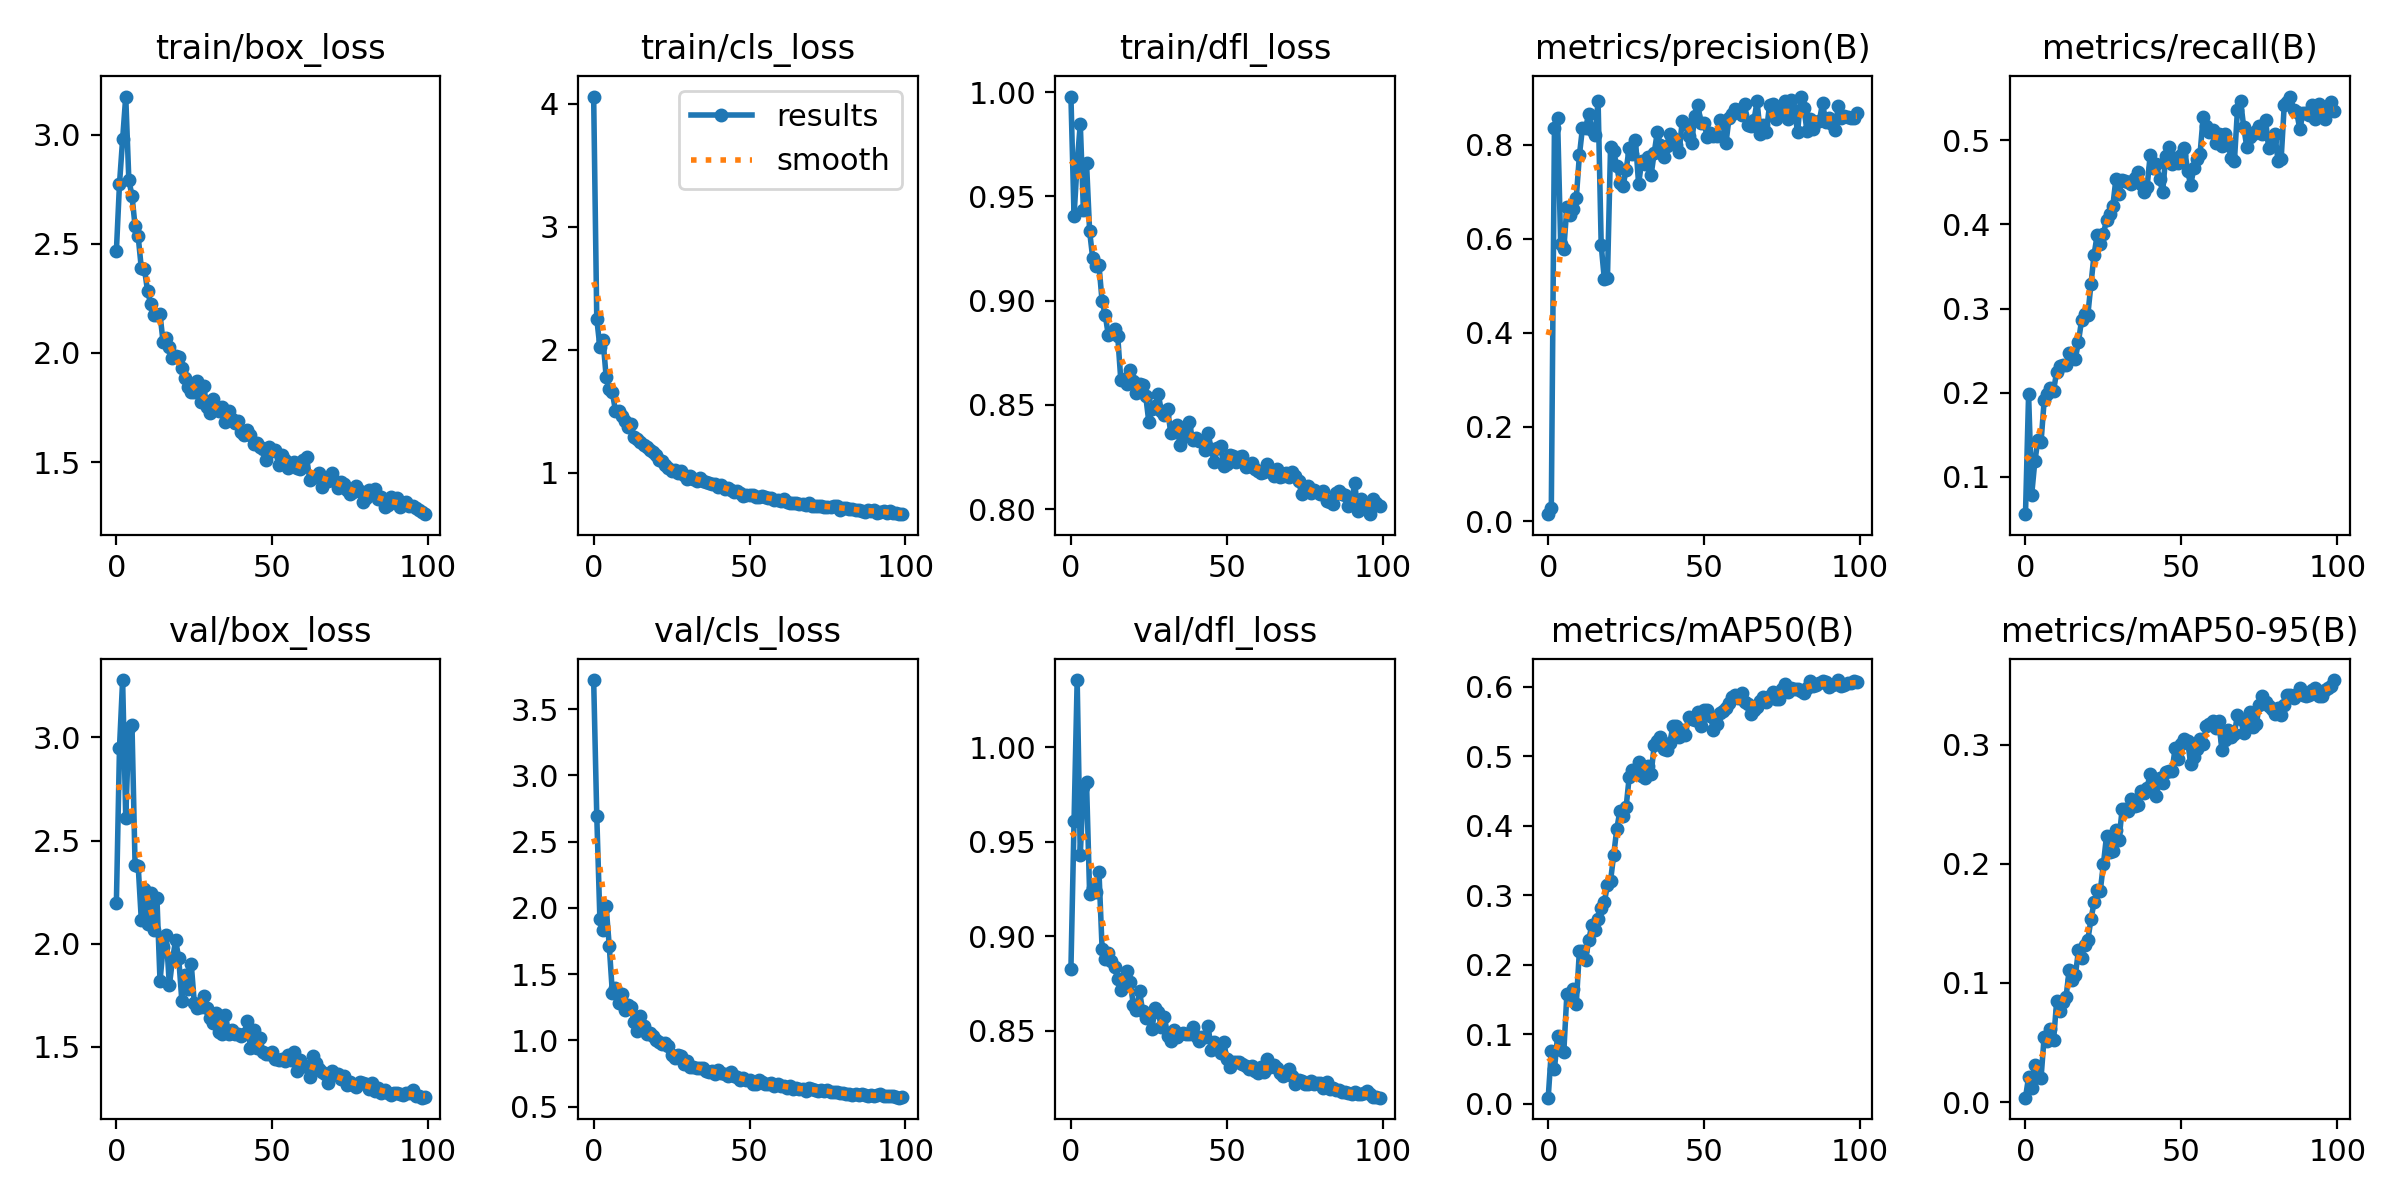

The table this chart was drawn from, first rows:
epoch, train/box_loss, train/cls_loss, train/dfl_loss, metrics/precision(B), metrics/recall(B), metrics/mAP50(B), metrics/mAP50-95(B), val/box_loss, val/cls_loss, val/dfl_loss, lr/pg0, lr/pg1, lr/pg2
0, 2.467, 4.057, 0.9979, 0.01471, 0.0555, 0.00899, 0.00367, 2.197, 3.72, 0.8828, 0.07079, 0.003246, 0.003246
1, 2.776, 2.251, 0.9407, 0.02814, 0.1981, 0.07596, 0.02102, 2.951, 2.695, 0.9608, 0.04072, 0.006514, 0.006514
2, 2.979, 2.021, 0.9661, 0.8346, 0.07888, 0.05015, 0.01213, 3.279, 1.916, 1.036, 0.01059, 0.009716, 0.009716
3, 3.175, 2.082, 0.9848, 0.8566, 0.1182, 0.09749, 0.03084, 2.611, 1.836, 0.9431, 0.009703, 0.009703, 0.009703
4, 2.793, 1.781, 0.9435, 0.5896, 0.1439, 0.07723, 0.02074, 3.045, 2.011, 0.9791, 0.009703, 0.009703, 0.009703
5, 2.721, 1.682, 0.9662, 0.5786, 0.1415, 0.07451, 0.02046, 3.062, 1.714, 0.9816, 0.009604, 0.009604, 0.009604
6, 2.581, 1.652, 0.9332, 0.6678, 0.1909, 0.1587, 0.05498, 2.38, 1.359, 0.9225, 0.009505, 0.009505, 0.009505
7, 2.534, 1.504, 0.9203, 0.6496, 0.1987, 0.1532, 0.05147, 2.376, 1.394, 0.9258, 0.009406, 0.009406, 0.009406
8, 2.388, 1.502, 0.9166, 0.6631, 0.206, 0.165, 0.06152, 2.114, 1.279, 0.9236, 0.009307, 0.009307, 0.009307
9, 2.387, 1.464, 0.917, 0.6861, 0.2021, 0.1438, 0.05173, 2.268, 1.353, 0.934, 0.009208, 0.009208, 0.009208
10, 2.283, 1.42, 0.8997, 0.7771, 0.2249, 0.2198, 0.0844, 2.096, 1.231, 0.8933, 0.009109, 0.009109, 0.009109
11, 2.226, 1.371, 0.8932, 0.8363, 0.2319, 0.2197, 0.07672, 2.246, 1.266, 0.8879, 0.00901, 0.00901, 0.00901
12, 2.175, 1.392, 0.8833, 0.8355, 0.2327, 0.2074, 0.08357, 2.065, 1.255, 0.891, 0.008911, 0.008911, 0.008911
13, 2.173, 1.288, 0.8844, 0.8659, 0.2323, 0.2353, 0.08784, 2.223, 1.137, 0.8871, 0.008812, 0.008812, 0.008812
14, 2.177, 1.273, 0.8863, 0.8319, 0.2467, 0.2576, 0.1107, 1.819, 1.073, 0.8839, 0.008713, 0.008713, 0.008713
15, 2.048, 1.25, 0.8833, 0.8204, 0.2419, 0.2499, 0.1023, 1.984, 1.185, 0.8771, 0.008614, 0.008614, 0.008614
16, 2.068, 1.226, 0.8619, 0.8927, 0.2403, 0.2657, 0.1063, 2.044, 1.105, 0.8717, 0.008515, 0.008515, 0.008515
17, 2.029, 1.205, 0.8623, 0.5865, 0.2607, 0.2812, 0.1275, 1.797, 1.048, 0.8744, 0.008416, 0.008416, 0.008416
18, 1.979, 1.188, 0.8602, 0.514, 0.2863, 0.2901, 0.1212, 1.923, 1.055, 0.8814, 0.008317, 0.008317, 0.008317
19, 1.984, 1.168, 0.8669, 0.5163, 0.293, 0.3144, 0.132, 2.016, 1.032, 0.8758, 0.008218, 0.008218, 0.008218
20, 1.98, 1.143, 0.8616, 0.7959, 0.2925, 0.3208, 0.1358, 1.93, 1.001, 0.8638, 0.008119, 0.008119, 0.008119
21, 1.93, 1.105, 0.8556, 0.7856, 0.3287, 0.3576, 0.1534, 1.722, 0.9875, 0.8609, 0.00802, 0.00802, 0.00802
22, 1.884, 1.095, 0.86, 0.7538, 0.3641, 0.3954, 0.1676, 1.847, 0.975, 0.8708, 0.007921, 0.007921, 0.007921
23, 1.846, 1.059, 0.8596, 0.7178, 0.3872, 0.4213, 0.1779, 1.782, 0.9801, 0.8603, 0.007822, 0.007822, 0.007822
24, 1.823, 1.035, 0.8542, 0.712, 0.3762, 0.4143, 0.1776, 1.904, 0.9576, 0.8565, 0.007723, 0.007723, 0.007723
25, 1.821, 1.015, 0.8416, 0.7472, 0.3885, 0.4274, 0.1997, 1.712, 0.8889, 0.8581, 0.007624, 0.007624, 0.007624
26, 1.87, 1.02, 0.848, 0.7935, 0.4056, 0.4707, 0.2236, 1.687, 0.8635, 0.8509, 0.007525, 0.007525, 0.007525
27, 1.776, 0.9936, 0.8495, 0.7812, 0.4129, 0.4798, 0.2095, 1.693, 0.888, 0.8619, 0.007426, 0.007426, 0.007426
28, 1.85, 1.013, 0.8552, 0.809, 0.4214, 0.4764, 0.2106, 1.747, 0.8785, 0.8597, 0.007327, 0.007327, 0.007327
29, 1.754, 0.9796, 0.8472, 0.7163, 0.4537, 0.4916, 0.2282, 1.687, 0.8217, 0.8519, 0.007228, 0.007228, 0.007228
30, 1.724, 0.9503, 0.845, 0.766, 0.4365, 0.4708, 0.22, 1.642, 0.8447, 0.8572, 0.007129, 0.007129, 0.007129
31, 1.788, 0.972, 0.848, 0.7591, 0.4526, 0.4681, 0.2459, 1.618, 0.8011, 0.847, 0.00703, 0.00703, 0.00703
32, 1.753, 0.9507, 0.8367, 0.7745, 0.451, 0.4864, 0.2461, 1.663, 0.7977, 0.8446, 0.006931, 0.006931, 0.006931
33, 1.732, 0.9356, 0.837, 0.7355, 0.4505, 0.4744, 0.2442, 1.57, 0.792, 0.8504, 0.006832, 0.006832, 0.006832
34, 1.751, 0.9579, 0.8404, 0.7824, 0.4485, 0.5156, 0.2545, 1.563, 0.7938, 0.8466, 0.006733, 0.006733, 0.006733
35, 1.683, 0.9364, 0.8308, 0.8274, 0.455, 0.5223, 0.2481, 1.653, 0.7936, 0.8482, 0.006634, 0.006634, 0.006634
36, 1.732, 0.9271, 0.8348, 0.7987, 0.4622, 0.528, 0.2495, 1.564, 0.7703, 0.8485, 0.006535, 0.006535, 0.006535
37, 1.698, 0.9126, 0.8396, 0.7748, 0.4479, 0.5103, 0.2614, 1.582, 0.7646, 0.8483, 0.006436, 0.006436, 0.006436
38, 1.681, 0.9091, 0.8417, 0.7982, 0.4389, 0.5082, 0.2597, 1.563, 0.7705, 0.8482, 0.006337, 0.006337, 0.006337
39, 1.69, 0.9055, 0.8332, 0.8223, 0.4443, 0.519, 0.2639, 1.562, 0.7486, 0.8521, 0.006238, 0.006238, 0.006238
40, 1.636, 0.8857, 0.8341, 0.8143, 0.4823, 0.5433, 0.2753, 1.55, 0.7733, 0.847, 0.006139, 0.006139, 0.006139
41, 1.625, 0.8971, 0.8325, 0.7992, 0.4665, 0.543, 0.2641, 1.564, 0.7538, 0.8446, 0.00604, 0.00604, 0.00604
42, 1.645, 0.8702, 0.8326, 0.7842, 0.4714, 0.5271, 0.2567, 1.626, 0.7486, 0.8468, 0.005941, 0.005941, 0.005941
43, 1.622, 0.8734, 0.8282, 0.8513, 0.454, 0.5371, 0.2719, 1.494, 0.7288, 0.8468, 0.005842, 0.005842, 0.005842
44, 1.585, 0.8575, 0.8364, 0.8444, 0.4386, 0.5309, 0.268, 1.583, 0.7617, 0.8524, 0.005743, 0.005743, 0.005743
45, 1.587, 0.8429, 0.8289, 0.8176, 0.4817, 0.5568, 0.2773, 1.496, 0.7281, 0.8395, 0.005644, 0.005644, 0.005644
46, 1.568, 0.8477, 0.8225, 0.8026, 0.4917, 0.5531, 0.2775, 1.542, 0.7208, 0.8438, 0.005545, 0.005545, 0.005545
47, 1.561, 0.8336, 0.8295, 0.862, 0.4722, 0.5524, 0.2776, 1.477, 0.7016, 0.8415, 0.005446, 0.005446, 0.005446
48, 1.511, 0.814, 0.8303, 0.885, 0.4788, 0.5633, 0.2972, 1.467, 0.7147, 0.8383, 0.005347, 0.005347, 0.005347
49, 1.57, 0.8202, 0.8209, 0.846, 0.4726, 0.5439, 0.2878, 1.463, 0.6989, 0.8441, 0.005248, 0.005248, 0.005248
50, 1.553, 0.8186, 0.8218, 0.8461, 0.4823, 0.5656, 0.3008, 1.473, 0.6986, 0.835, 0.005149, 0.005149, 0.005149
51, 1.558, 0.8161, 0.8258, 0.8165, 0.4906, 0.5666, 0.3048, 1.438, 0.6739, 0.8309, 0.00505, 0.00505, 0.00505
52, 1.489, 0.8, 0.8257, 0.8252, 0.4638, 0.5579, 0.3034, 1.434, 0.6744, 0.8333, 0.004951, 0.004951, 0.004951
53, 1.532, 0.8065, 0.8227, 0.8192, 0.4467, 0.5377, 0.2835, 1.441, 0.6995, 0.8335, 0.004852, 0.004852, 0.004852
54, 1.51, 0.8132, 0.8248, 0.8181, 0.4668, 0.5464, 0.2898, 1.431, 0.6886, 0.8336, 0.004753, 0.004753, 0.004753
55, 1.471, 0.799, 0.8254, 0.852, 0.4773, 0.5618, 0.2966, 1.461, 0.6712, 0.8323, 0.004654, 0.004654, 0.004654
56, 1.492, 0.7977, 0.8201, 0.8474, 0.484, 0.5655, 0.3047, 1.437, 0.6716, 0.8313, 0.004555, 0.004555, 0.004555
57, 1.5, 0.7947, 0.8206, 0.8025, 0.5281, 0.5692, 0.3009, 1.474, 0.6821, 0.8297, 0.004456, 0.004456, 0.004456
58, 1.471, 0.7778, 0.822, 0.8565, 0.5166, 0.5769, 0.3156, 1.38, 0.6553, 0.8312, 0.004357, 0.004357, 0.004357
59, 1.467, 0.7821, 0.8193, 0.8659, 0.5099, 0.5844, 0.317, 1.438, 0.6698, 0.8285, 0.004258, 0.004258, 0.004258
... 40 more rows
